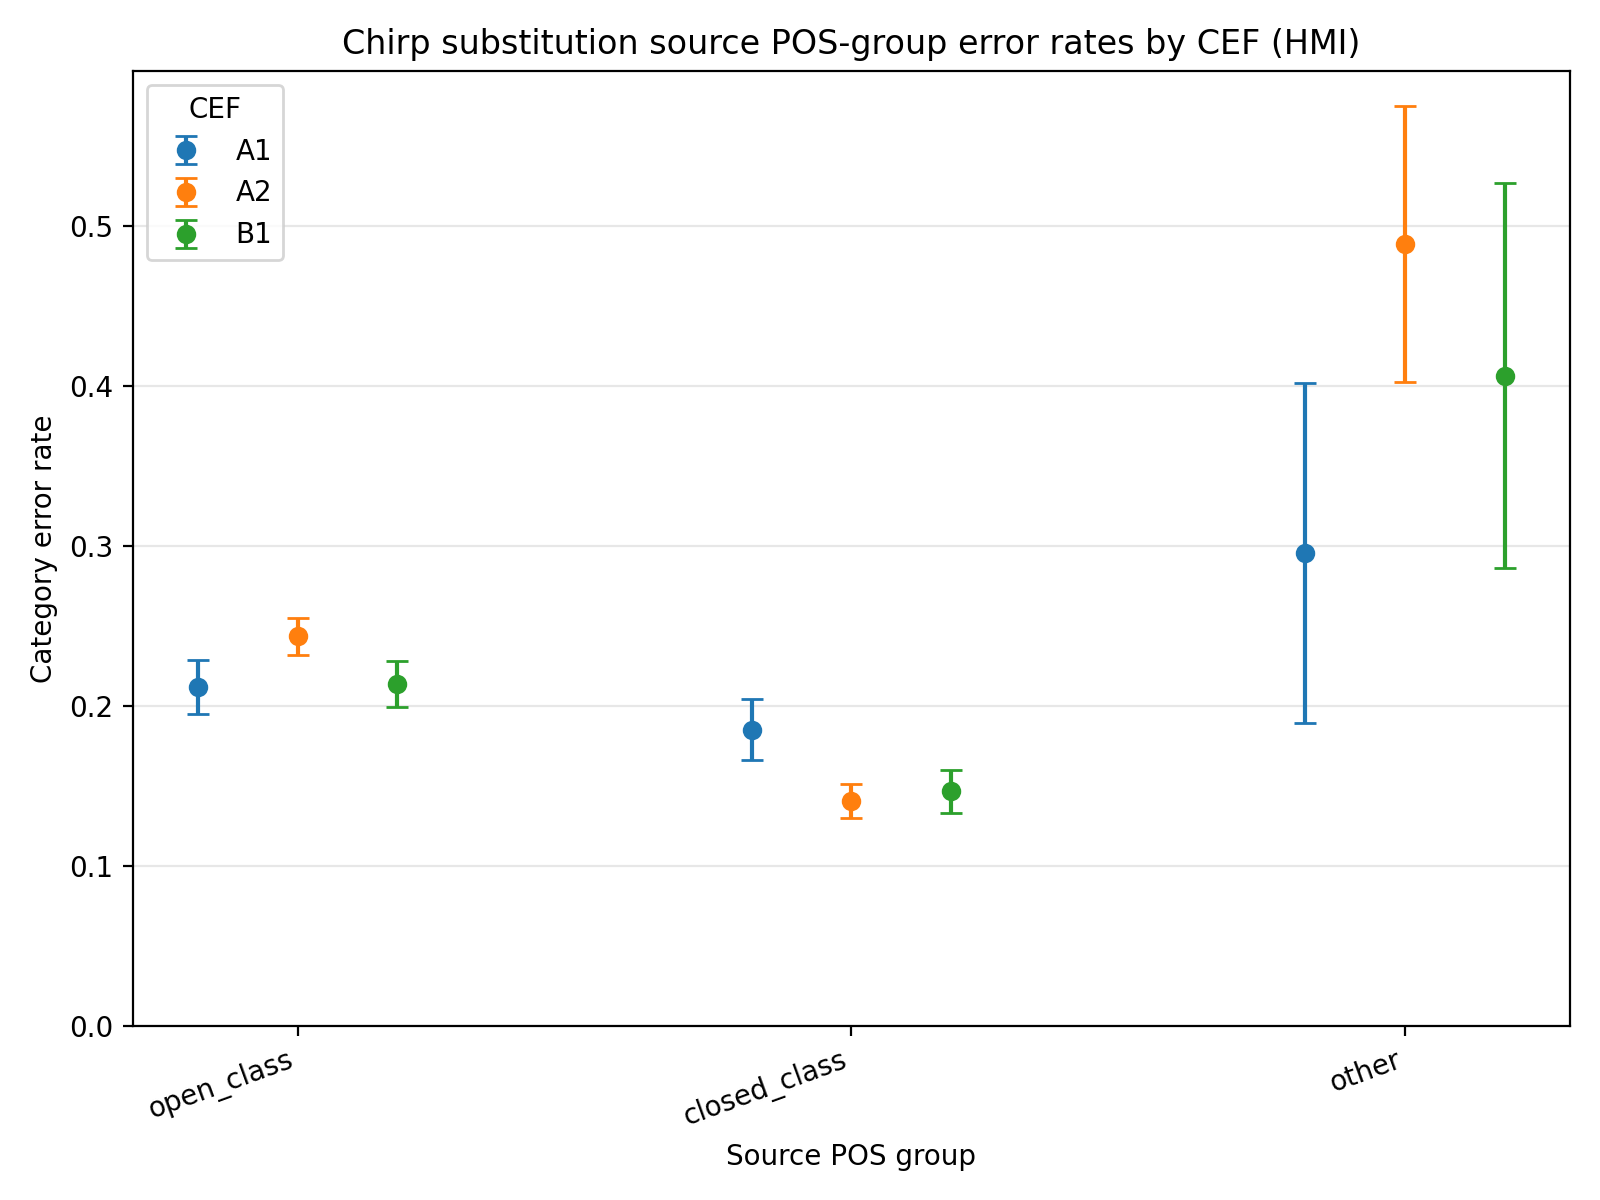

The table this chart was drawn from, first rows:
speech, model, cef, error_type, pos_group, error_count, reference_count, category_error_rate, category_error_rate_ci_lower, category_error_rate_ci_upper
hmi, chirp, A1, substitution, open_class, 480, 2268, 0.2116, 0.1948, 0.2285
hmi, chirp, A1, substitution, closed_class, 305, 1646, 0.1853, 0.1665, 0.2041
hmi, chirp, A1, substitution, other, 21, 71, 0.2958, 0.1896, 0.4019
hmi, chirp, A2, substitution, open_class, 1324, 5436, 0.2436, 0.2322, 0.255
hmi, chirp, A2, substitution, closed_class, 570, 4055, 0.1406, 0.1299, 0.1513
hmi, chirp, A2, substitution, other, 63, 129, 0.4884, 0.4021, 0.5746
hmi, chirp, B1, substitution, open_class, 655, 3066, 0.2136, 0.1991, 0.2281
hmi, chirp, B1, substitution, closed_class, 401, 2735, 0.1466, 0.1334, 0.1599
hmi, chirp, B1, substitution, other, 26, 64, 0.4062, 0.2859, 0.5266
